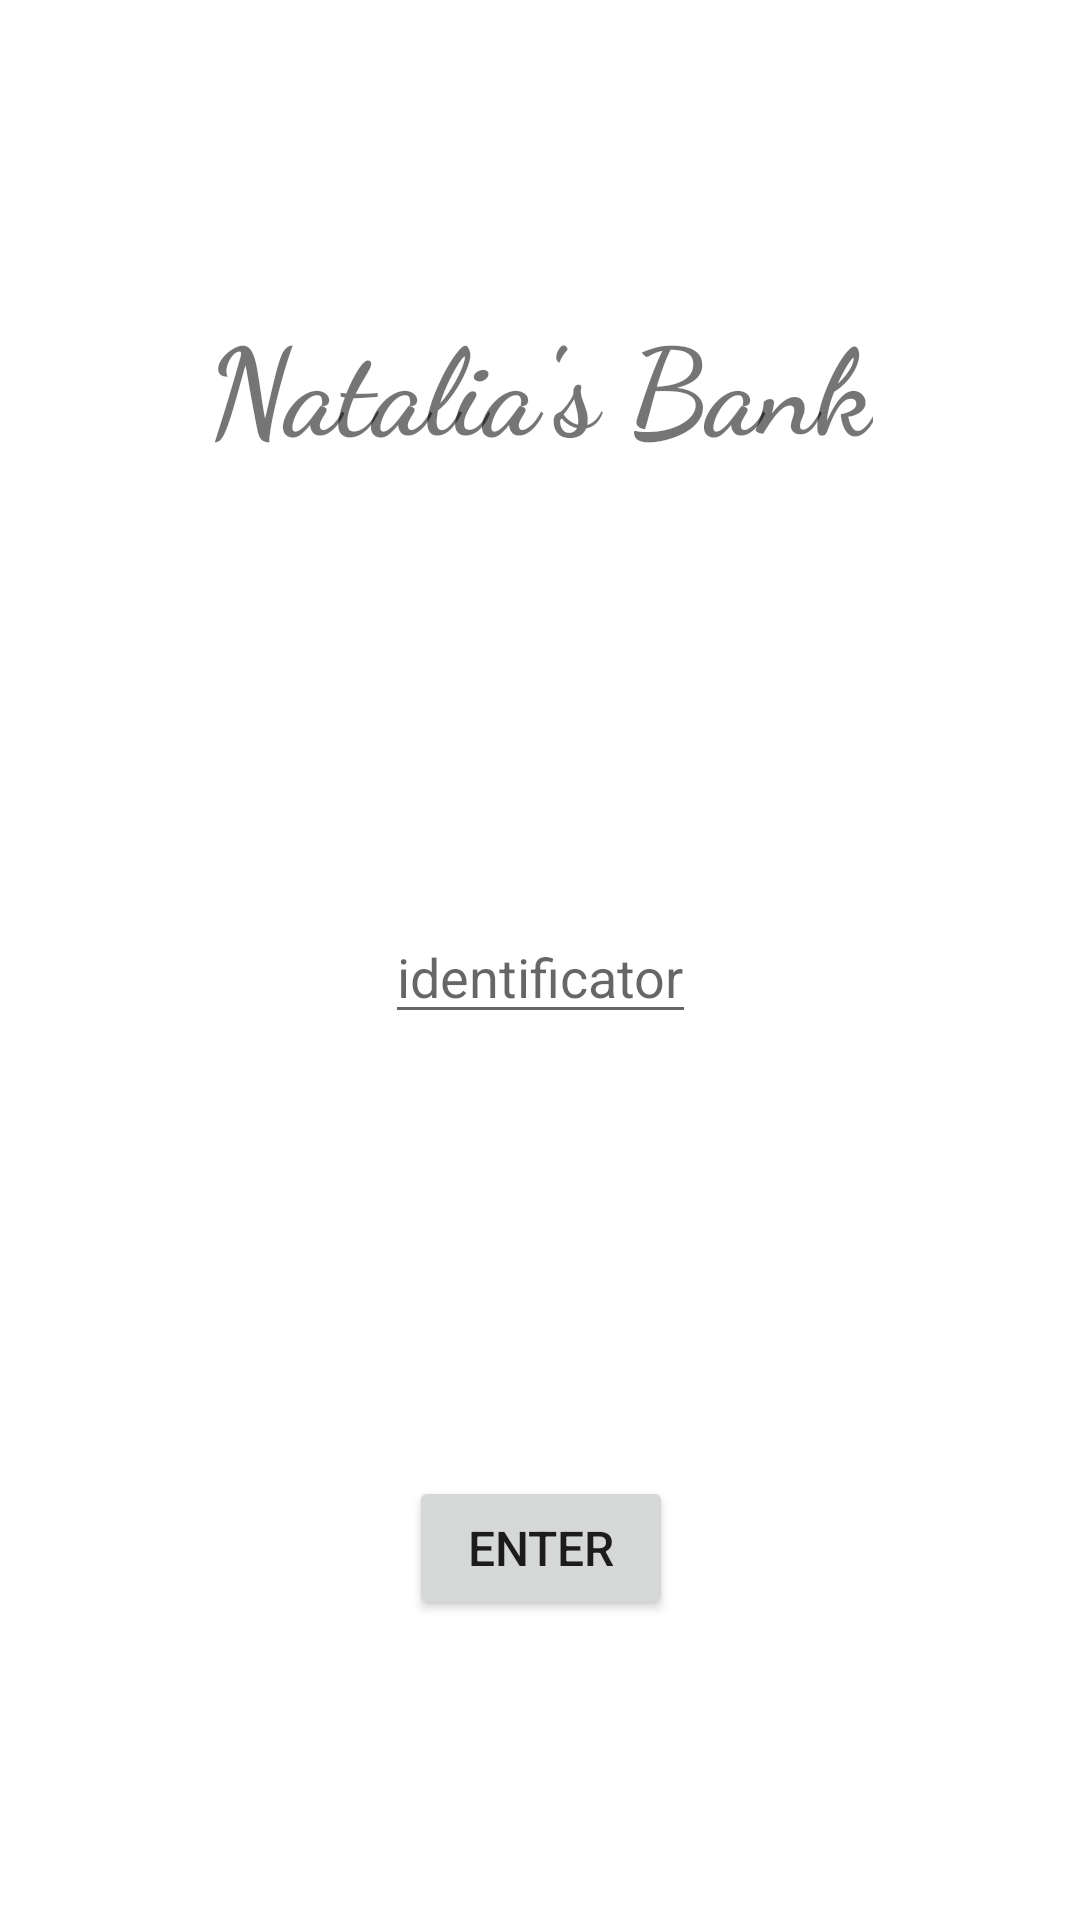

Produce the Android XML layout that renders to this screen, including the resource entries it uses.
<!-- AndroidManifest.xml: application theme Theme.NewProjectBank -->
<!-- res/layout/activity_main.xml -->
<?xml version="1.0" encoding="utf-8"?>
<androidx.constraintlayout.widget.ConstraintLayout xmlns:android="http://schemas.android.com/apk/res/android"
    xmlns:app="http://schemas.android.com/apk/res-auto"
    xmlns:tools="http://schemas.android.com/tools"
    android:layout_width="match_parent"
    android:layout_height="match_parent"
    tools:context=".view.MainActivity">

    <TextView
        android:id="@+id/textview_nataliasbank"
        android:layout_width="wrap_content"
        android:layout_height="wrap_content"
        android:layout_marginTop="100dp"
        android:text="Natalia's Bank"
        android:textAlignment="center"
        android:textSize="40dp"
        android:textStyle="bold"
        android:fontFamily="cursive"
        app:layout_constraintLeft_toLeftOf="parent"
        app:layout_constraintRight_toRightOf="parent"
        app:layout_constraintTop_toTopOf="parent">

    </TextView>

    <EditText
        android:id="@+id/edittext_idenficator"
        android:layout_width="wrap_content"
        android:layout_height="wrap_content"
        android:hint="identificator"
        android:textSize="18dp"
        app:layout_constraintBottom_toTopOf="@+id/btn_enter"
        app:layout_constraintLeft_toLeftOf="@id/textview_nataliasbank"
        app:layout_constraintRight_toRightOf="@id/textview_nataliasbank"
        app:layout_constraintTop_toBottomOf="@+id/textview_nataliasbank"
        android:inputType="number">

    </EditText>

    <Button
        android:id="@+id/btn_enter"
        android:layout_width="wrap_content"
        android:layout_height="wrap_content"
        android:text="Enter"
        android:textSize="16dp"
        app:layout_constraintBottom_toBottomOf="parent"
        android:layout_marginBottom="100dp"
        app:layout_constraintLeft_toLeftOf="@id/edittext_idenficator"
        app:layout_constraintRight_toRightOf="@id/edittext_idenficator">

    </Button>


</androidx.constraintlayout.widget.ConstraintLayout>
<!-- resources referenced by this layout -->
<resources>
  <style name="Theme.NewProjectBank" parent="Theme.MaterialComponents.DayNight.DarkActionBar">
          
          <item name="colorPrimary">@color/purple_500</item>
          <item name="colorPrimaryVariant">@color/purple_700</item>
          <item name="colorOnPrimary">@color/white</item>
          
          <item name="colorSecondary">@color/teal_200</item>
          <item name="colorSecondaryVariant">@color/teal_700</item>
          <item name="colorOnSecondary">@color/black</item>
          
          <item name="android:statusBarColor" tools:targetApi="l">?attr/colorPrimaryVariant</item>
          
      </style>
  <!-- not gathered from this repository: default colours our renderer supplied (Android Studio template values) -->
  <color name="purple_500">#FF6200EE</color>
  <color name="purple_700">#FF3700B3</color>
  <color name="teal_200">#FF03DAC5</color>
  <color name="teal_700">#FF018786</color>
  <color name="black">#FF000000</color>
  <color name="white">#FFFFFFFF</color>
</resources>
